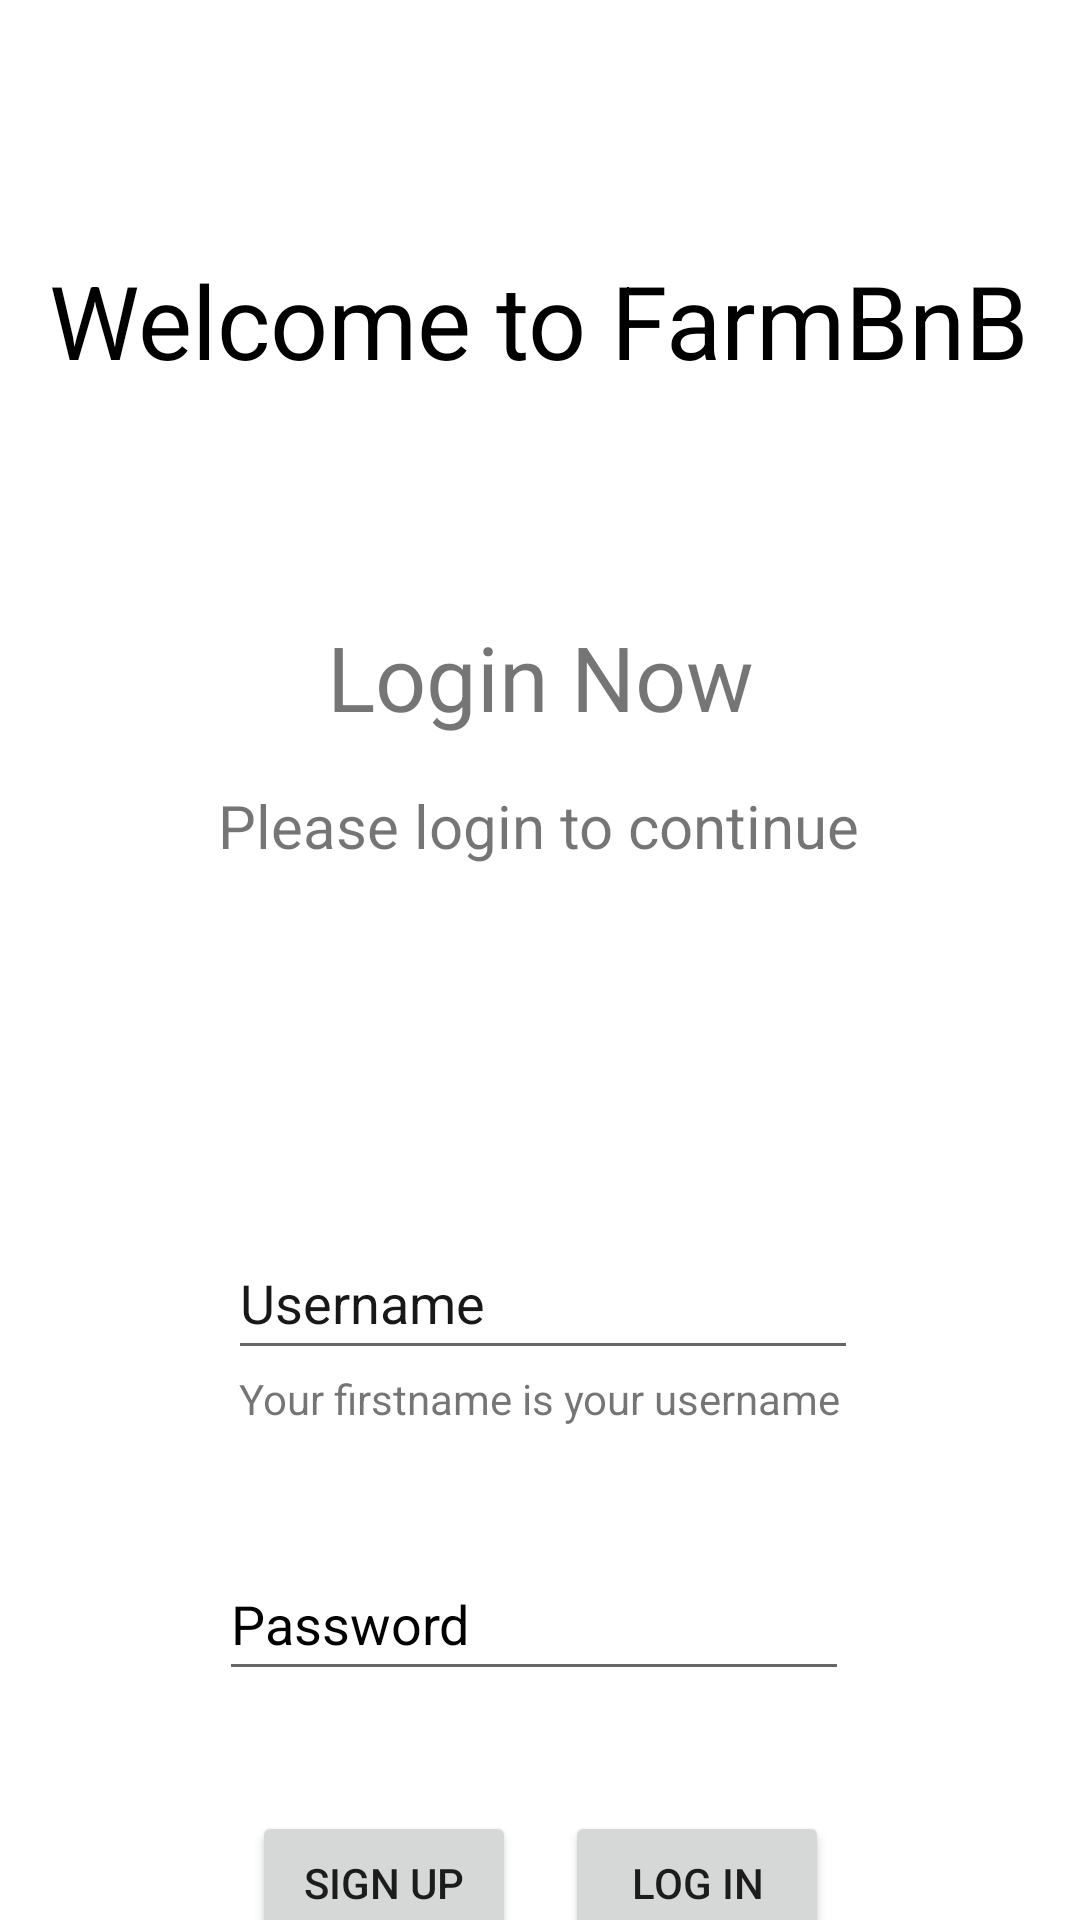

The Android layout XML behind this screen, and the referenced resources:
<!-- AndroidManifest.xml: application theme Theme.FarmBnB -->
<!-- res/layout/activity_main.xml -->
<?xml version="1.0" encoding="utf-8"?>
<androidx.constraintlayout.widget.ConstraintLayout xmlns:android="http://schemas.android.com/apk/res/android"
    xmlns:app="http://schemas.android.com/apk/res-auto"
    xmlns:tools="http://schemas.android.com/tools"
    android:layout_width="match_parent"
    android:layout_height="match_parent"
    tools:context=".MainActivity">

    <TextView
        android:id="@+id/welcome_greeting2"
        android:layout_width="wrap_content"
        android:layout_height="wrap_content"
        android:layout_marginTop="84dp"
        android:text="@string/welcome_message"
        android:textColor="#000000"
        android:textSize="34sp"
        app:layout_constraintEnd_toEndOf="parent"
        app:layout_constraintHorizontal_bias="0.494"
        app:layout_constraintStart_toStartOf="parent"
        app:layout_constraintTop_toTopOf="parent" />

    <EditText
        android:id="@+id/PersonName"
        android:layout_width="wrap_content"
        android:layout_height="wrap_content"
        android:layout_marginTop="120dp"
        android:ems="10"
        android:hint="@string/username"
        android:importantForAutofill="no"
        android:inputType="textPersonName"
        android:minHeight="48dp"
        android:textColor="#000000"
        android:textColorHint="#191818"
        app:layout_constraintEnd_toEndOf="parent"
        app:layout_constraintHorizontal_bias="0.507"
        app:layout_constraintStart_toStartOf="parent"
        app:layout_constraintTop_toBottomOf="@+id/textView3" />

    <EditText
        android:id="@+id/PersonPassword"
        android:layout_width="wrap_content"
        android:layout_height="wrap_content"
        android:layout_marginTop="40dp"
        android:ems="10"
        android:hint="@string/password"
        android:importantForAutofill="no"
        android:inputType="textPassword"
        android:minHeight="48dp"
        android:textColor="#000000"
        android:textColorHint="#000000"
        app:layout_constraintEnd_toEndOf="parent"
        app:layout_constraintHorizontal_bias="0.487"
        app:layout_constraintStart_toStartOf="parent"
        app:layout_constraintTop_toBottomOf="@+id/textView" />

    <Button
        android:id="@+id/log_in"
        android:layout_width="wrap_content"
        android:layout_height="wrap_content"
        android:layout_marginTop="40dp"
        android:onClick="Validate"
        android:text="@string/log_in"
        app:layout_constraintEnd_toEndOf="parent"
        app:layout_constraintHorizontal_bias="0.693"
        app:layout_constraintStart_toStartOf="parent"
        app:layout_constraintTop_toBottomOf="@+id/PersonPassword" />

    <TextView
        android:id="@+id/textView2"
        android:layout_width="wrap_content"
        android:layout_height="wrap_content"
        android:layout_marginTop="76dp"
        android:text="@string/text2"
        android:textSize="30sp"
        app:layout_constraintEnd_toEndOf="parent"
        app:layout_constraintStart_toStartOf="parent"
        app:layout_constraintTop_toBottomOf="@+id/welcome_greeting2" />

    <TextView
        android:id="@+id/textView3"
        android:layout_width="wrap_content"
        android:layout_height="wrap_content"
        android:layout_marginTop="16dp"
        android:text="@string/text3"
        android:textSize="20sp"
        app:layout_constraintEnd_toEndOf="parent"
        app:layout_constraintHorizontal_bias="0.498"
        app:layout_constraintStart_toStartOf="parent"
        app:layout_constraintTop_toBottomOf="@+id/textView2" />

    <Button
        android:id="@+id/button"
        android:layout_width="wrap_content"
        android:layout_height="wrap_content"
        android:layout_marginTop="40dp"
        android:onClick="signUp"
        android:text="@string/main_sign_up"
        app:layout_constraintEnd_toEndOf="parent"
        app:layout_constraintHorizontal_bias="0.309"
        app:layout_constraintStart_toStartOf="parent"
        app:layout_constraintTop_toBottomOf="@+id/PersonPassword" />

    <Button
        android:id="@+id/button2"
        android:layout_width="wrap_content"
        android:layout_height="wrap_content"
        android:layout_marginTop="40dp"
        android:onClick="Adminvalidate"
        android:text="@string/main_admin"
        app:layout_constraintEnd_toEndOf="parent"
        app:layout_constraintHorizontal_bias="0.498"
        app:layout_constraintStart_toStartOf="parent"
        app:layout_constraintTop_toBottomOf="@+id/button" />

    <TextView
        android:id="@+id/textView"
        android:layout_width="wrap_content"
        android:layout_height="wrap_content"
        android:text="@string/main_text"
        app:layout_constraintEnd_toEndOf="parent"
        app:layout_constraintStart_toStartOf="parent"
        app:layout_constraintTop_toBottomOf="@+id/PersonName" />

</androidx.constraintlayout.widget.ConstraintLayout>
<!-- resources referenced by this layout -->
<resources>
  <string name="log_in">Log In</string>
  <string name="main_admin">Admin</string>
  <string name="main_sign_up">Sign Up</string>
  <string name="main_text">Your firstname is your username</string>
  <string name="password">Password</string>
  <string name="text2">Login Now</string>
  <string name="text3">Please login to continue</string>
  <string name="username">Username</string>
  <string name="welcome_message">Welcome to FarmBnB</string>
  <style name="Theme.FarmBnB" parent="Theme.MaterialComponents.DayNight.DarkActionBar">
          
          <item name="colorPrimary">@color/purple</item>
          <item name="colorPrimaryVariant">@color/purple</item>
          <item name="colorOnPrimary">@color/white</item>
          
          <item name="colorSecondary">@color/teal_200</item>
          <item name="colorSecondaryVariant">@color/teal_700</item>
          <item name="colorOnSecondary">@color/black</item>
          
          <item name="android:statusBarColor" tools:targetApi="l">?attr/colorPrimaryVariant</item>
          
      </style>
  <color name="purple">#FF20103C</color>
  <color name="white">#FFFFFFFF</color>
  <color name="teal_200">#FF03DAC5</color>
  <color name="teal_700">#FF018786</color>
  <color name="black">#FF000000</color>
</resources>
